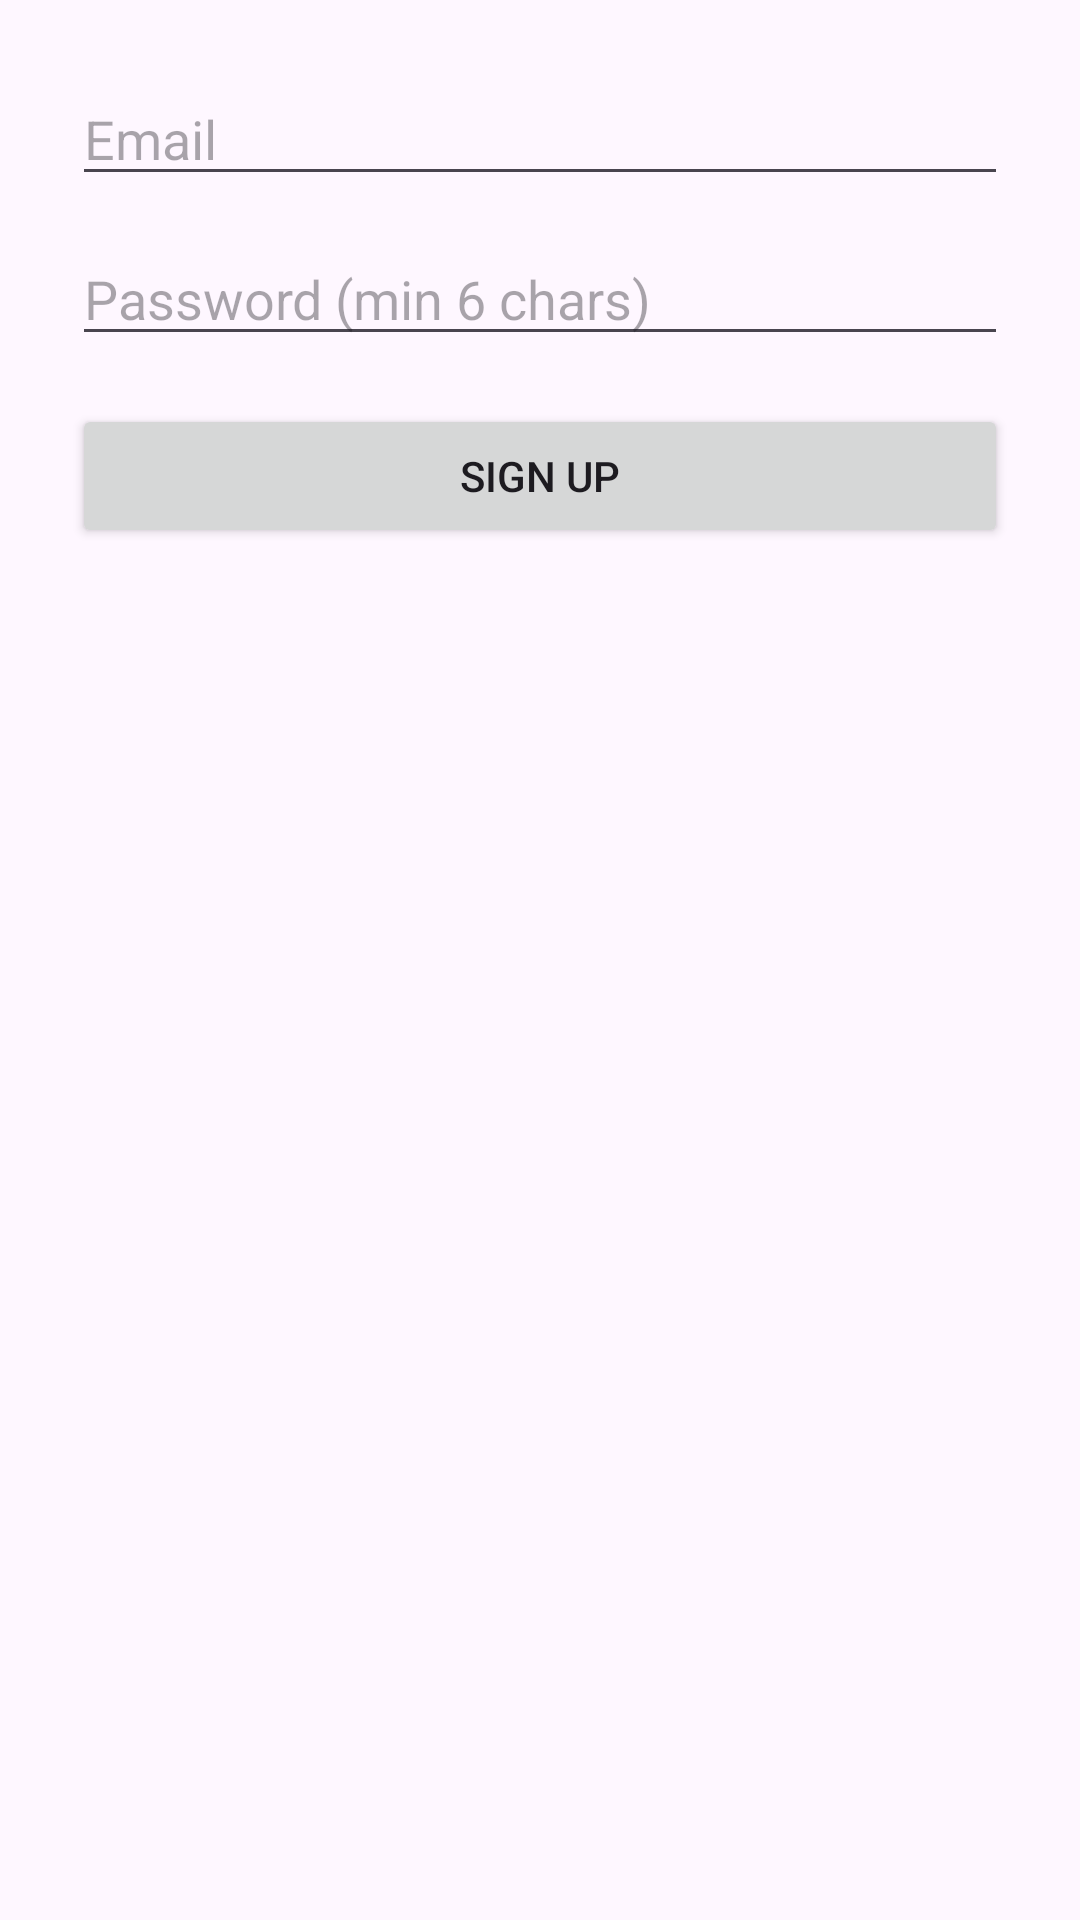

Android layout source for this screen:
<!-- AndroidManifest.xml: application theme Theme.BasicTaskManagerApp -->
<!-- res/layout/activity_signup.xml -->
<?xml version="1.0" encoding="utf-8"?>
<LinearLayout xmlns:android="http://schemas.android.com/apk/res/android"
    android:padding="24dp"
    android:orientation="vertical"
    android:layout_width="match_parent"
    android:layout_height="match_parent">

    <EditText
        android:id="@+id/etSignupEmail"
        android:hint="Email"
        android:inputType="textEmailAddress"
        android:layout_width="match_parent"
        android:layout_height="wrap_content"/>

    <EditText
        android:id="@+id/etSignupPassword"
        android:hint="Password (min 6 chars)"
        android:inputType="textPassword"
        android:layout_marginTop="12dp"
        android:layout_width="match_parent"
        android:layout_height="wrap_content"/>

    <Button
        android:id="@+id/btnCreateAccount"
        android:text="Sign up"
        android:layout_marginTop="16dp"
        android:layout_width="match_parent"
        android:layout_height="wrap_content"/>
</LinearLayout>
<!-- resources referenced by this layout -->
<resources>
  <style name="Theme.BasicTaskManagerApp" parent="Theme.Material3.DayNight">
          
          <item name="colorPrimary">@color/primary_color</item>
          <item name="colorPrimaryVariant">@color/primary_dark</item>
          <item name="colorOnPrimary">@android:color/white</item>
          
          <item name="colorSecondary">@color/accent_color</item>
          <item name="colorSecondaryVariant">@color/accent_color</item>
          <item name="colorOnSecondary">@android:color/black</item>
          
          <item name="android:statusBarColor" tools:targetApi="l">?attr/colorPrimaryVariant</item>
          
          <item name="android:windowBackground">@color/background_primary</item>
  
      </style>
  <color name="primary_color">#6C63FF</color>
  <color name="primary_dark">#5A52E8</color>
  <color name="accent_color">#FF6B9D</color>
  <color name="background_primary">#F8FAFC</color>
</resources>
